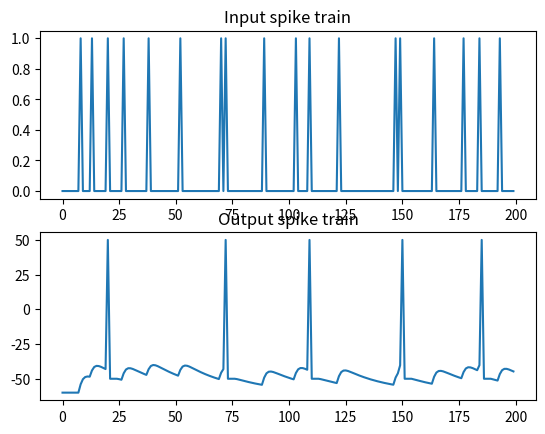

Write the Python code that produced this figure.
#!/usr/bin/env python

'''
Created on Wed Apr 22 16:13:18 2015

Fire a neuron via alpha function synapse and random input spike train
[redacted]

[redacted]
'''

from time              import sleep
from numpy             import any, arange, array, concatenate, exp, sum
from numpy.random      import rand, seed
from matplotlib.pyplot import  draw, plot, show, subplots, title, xlabel, ylabel

seed(0)
# I & F implementation dV/dt = - V/RC + I/C
h     = 1. # step size, Euler method, = dt ms
t_max = 200 # ms, simulation time period
tstop = int(t_max/h) # number of time steps


# Generate random input spikes
# Note: This is not entirely realistic - no refractory period
# Also: if you change step size h, input spike train changes too...
thr         = 0.9 # threshold for random spikes
spike_train = rand(tstop) > thr

# alpha func synaptic conductance
t_a        = 100 # Max duration of syn conductance
# t_peak     = 1 # ms
g_peak     = 0.05 # nS (peak synaptic conductance)
# const      = g_peak / (t_peak*exp(-1));
# t_vec      = arange(0, t_a + h, h)

# plot(t_vec[:80], alpha_func[:80])
# xlabel('t (in ms)')
# title('Alpha Function (Synaptic Conductance for Spike at t=0)')
# draw()
# sleep(2)

# capacitance and leak resistance
C = 0.5 # nF
R = 40 # M ohms
print(f'C = {C}')
print(f'R = {R}')

# conductance and associated parameters to simulate spike rate adaptation
# g_ad   = 0
G_inc  = 1/h
tau_ad = 2

# Initialize basic parameters
E_leak  = -60 # mV, equilibrium potential
E_syn   = 0 # Excitatory synapse (why is this excitatory?)
g_syn   = 0 # Current syn conductance
V_th    = -40 # spike threshold mV
V_spike = 50 # spike value mV
ref_max = 4/h # Starting value of ref period counter
t_list  = array([], dtype=int)
# V       = E_leak
# V_trace = [V]
# t_trace = [0]

def generate_spikes(t_peak     = 1):
     # ms
    const      = g_peak / (t_peak*exp(-1))
    t_vec      = arange(0, t_a + h, h)
    alpha_func = const * t_vec * (exp(-t_vec/t_peak))

    g_ad          = 0
    t_list        = array([], dtype=int)
    V             = E_leak
    ref           = 0 # refractory period counter
    V_trace       = [V]
    t_trace       = [0]
    spike_counter = 0
    for t in range(tstop):

        # Compute input
        if spike_train[t]: # check for input spike
            t_list = concatenate([t_list, [1]])

        # Calculate synaptic current due to current and past input spikes
        g_syn = sum(alpha_func[t_list])
        I_syn = g_syn*(E_syn - V)

        # Update spike times
        if any(t_list):
            t_list = t_list + 1
            if t_list[0] == t_a: # Reached max duration of syn conductance
                t_list = t_list[1:]

        # Compute membrane voltage
        # Euler method: V(t+h) = V(t) + h*dV/dt
        if not ref:
            V = V + h*(-((V-E_leak)*(1+R*g_ad)/(R*C)) + (I_syn/C))
            g_ad = g_ad + h*(-g_ad/tau_ad) # spike rate adaptation
        else:
            ref -= 1
            V = V_th - 10 # reset voltage after spike
            g_ad = 0

        # Generate spike
        if (V > V_th) and not ref:
            V    = V_spike
            ref  = ref_max
            g_ad = g_ad + G_inc
            spike_counter += 1

        V_trace += [V]
        t_trace += [t*h]

    return t_trace,V_trace,spike_counter

if __name__=='__main__':
    t_trace,V_trace,_ = generate_spikes()
    fig, axs = subplots(2, 1)
    axs[0].plot(arange(0,t_max,h), spike_train)
    axs[0].set_title('Input spike train')

    axs[1].plot(t_trace,V_trace)
    draw()
    axs[1].set_title('Output spike train')
    show()
